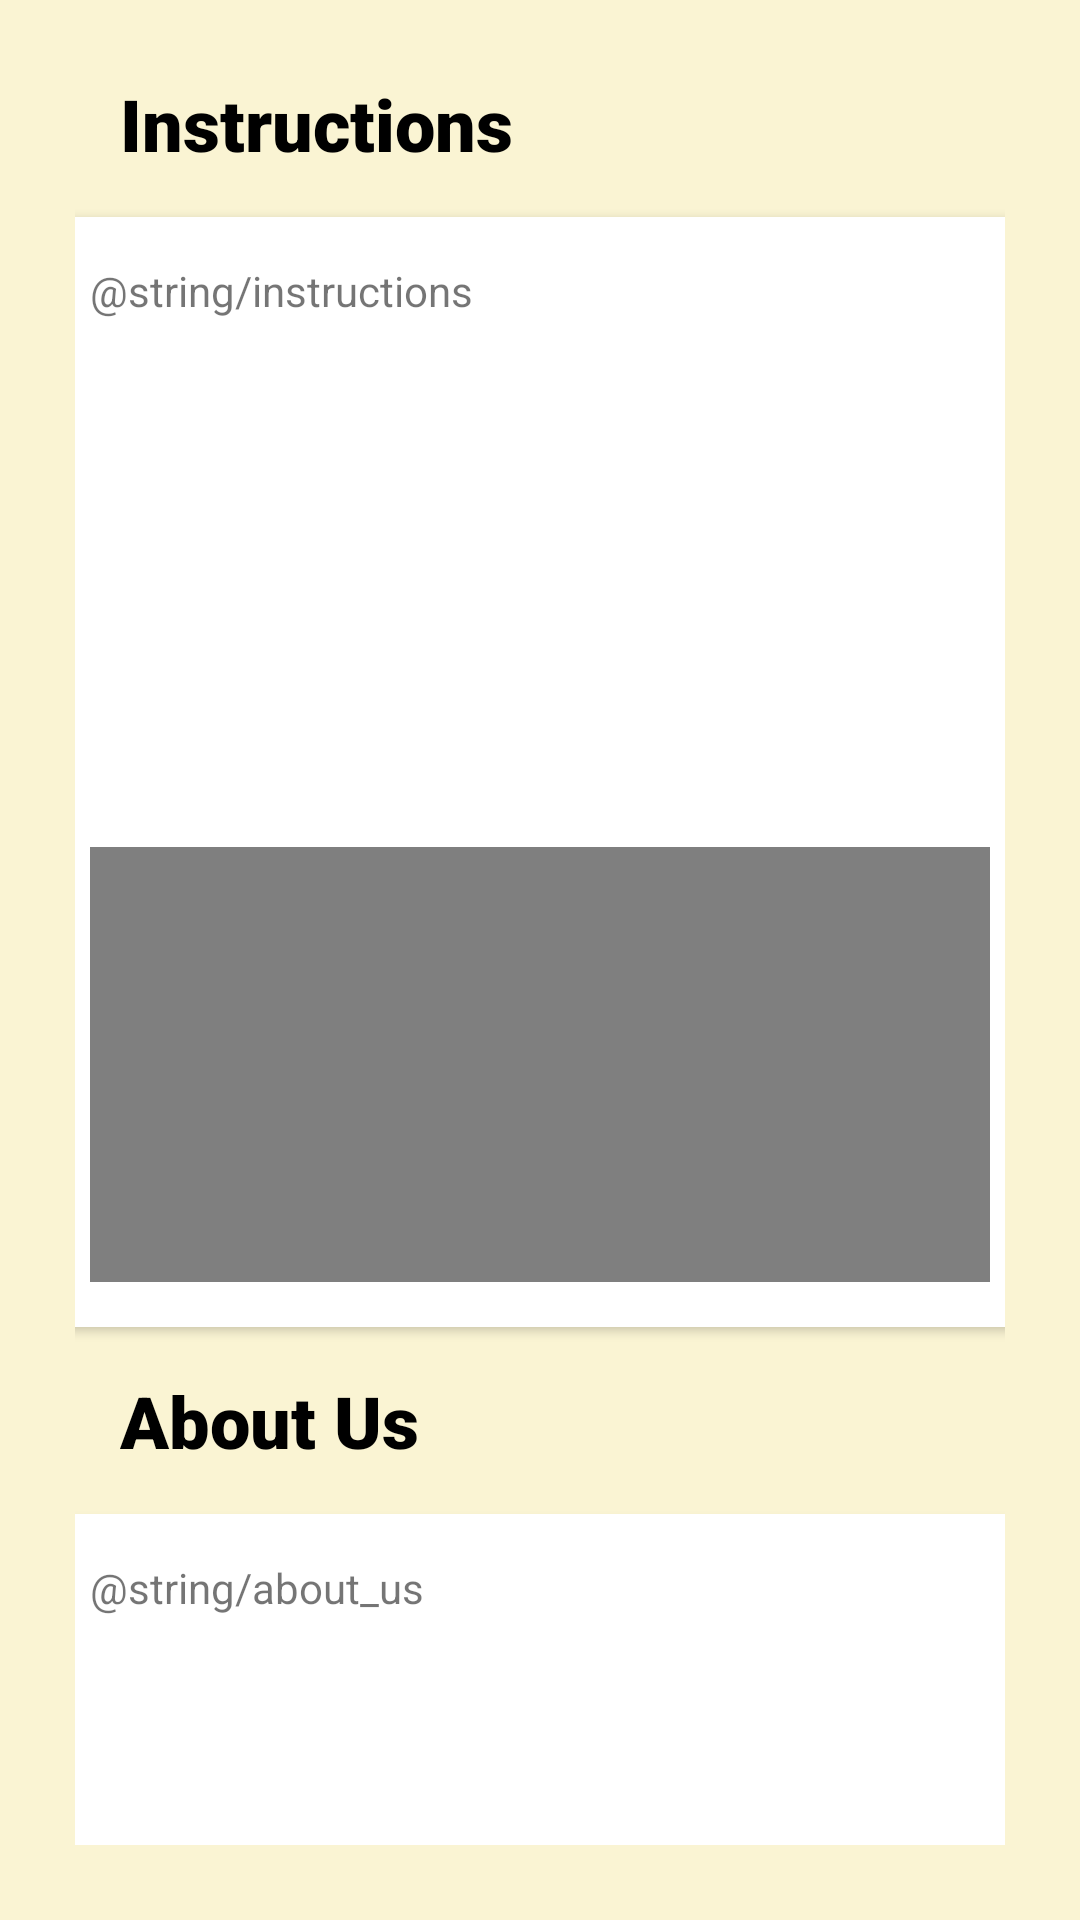

Reconstruct the res/layout file that produces this screen, plus the resources it refers to.
<!-- AndroidManifest.xml: application theme Theme.AccordianApp -->
<!-- res/layout/activity_information.xml -->
<?xml version="1.0" encoding="utf-8"?>
<androidx.constraintlayout.widget.ConstraintLayout xmlns:android="http://schemas.android.com/apk/res/android"
    xmlns:app="http://schemas.android.com/apk/res-auto"
    xmlns:tools="http://schemas.android.com/tools"
    android:layout_width="match_parent"
    android:layout_height="match_parent"
    tools:context=".InformationActivity">

    <LinearLayout
        android:layout_width="match_parent"
        android:layout_height="match_parent"
        android:background="#FAF4D3"
        android:orientation="vertical"
        android:padding="25dp">

        <TextView
            android:id="@+id/textView4"
            android:layout_width="match_parent"
            android:layout_height="wrap_content"
            android:layout_marginLeft="15dp"
            android:layout_marginRight="15dp"
            android:fontFamily="sans-serif-black"
            android:text="Instructions"
            android:textAppearance="@style/TextAppearance.AppCompat.Body1"
            android:textColor="#000000"
            android:textSize="24sp"
            android:typeface="monospace" />

        <androidx.cardview.widget.CardView
            android:id="@+id/card_view"
            android:layout_width="330dp"
            android:layout_height="370dp"
            android:layout_gravity="center"
            android:layout_marginLeft="15dp"
            android:layout_marginTop="15dp"
            android:layout_marginRight="15dp"
            android:layout_marginBottom="15dp"

            app:cardBackgroundColor="#FFFFFF"
            app:cardCornerRadius="4dp"
            app:layout_constraintEnd_toEndOf="parent"
            app:layout_constraintStart_toStartOf="parent"
            app:layout_constraintTop_toTopOf="parent">

            <TextView
                android:id="@+id/textView"
                android:layout_width="wrap_content"
                android:layout_height="188dp"
                android:layout_marginTop="15dp"
                android:layout_weight="1"
                android:paddingStart="15dp"
                android:paddingEnd="15dp"
                android:text="@string/instructions"/>

            <VideoView
                android:id="@+id/videoView"
                android:layout_width="wrap_content"
                android:layout_height="145dp"
                android:layout_margin="15dp"
                android:layout_gravity="bottom"/>

        </androidx.cardview.widget.CardView>

        <TextView
            android:id="@+id/textView5"
            android:layout_width="wrap_content"
            android:layout_height="wrap_content"
            android:layout_marginLeft="15dp"
            android:layout_marginRight="15dp"
            android:fontFamily="sans-serif-black"
            android:text="About Us"
            android:textColor="#000000"
            android:textSize="24sp" />

        <androidx.cardview.widget.CardView
            android:id="@+id/card_view1"
            android:layout_width="330dp"
            android:layout_height="362dp"
            android:layout_gravity="center"
            android:layout_marginTop="15dp"
            android:layout_marginBottom="15dp"
            app:cardBackgroundColor="#FFFFFF"
            app:cardCornerRadius="4dp"

            app:layout_constraintEnd_toEndOf="parent"
            app:layout_constraintStart_toStartOf="parent"
            app:layout_constraintTop_toTopOf="parent">

            <TextView
                android:id="@+id/textView1"
                android:layout_width="wrap_content"
                android:layout_height="334dp"
                android:layout_marginTop="15dp"
                android:layout_weight="1"
                android:paddingStart="15dp"
                android:paddingEnd="15dp"
                android:text="@string/about_us" />

        </androidx.cardview.widget.CardView>

    </LinearLayout>


</androidx.constraintlayout.widget.ConstraintLayout>
<!-- resources referenced by this layout -->
<resources>
  <style name="Theme.AccordianApp" parent="Theme.MaterialComponents.DayNight.DarkActionBar">
          
          <item name="colorPrimary">@color/purple_500</item>
          <item name="colorPrimaryVariant">@color/purple_700</item>
          <item name="colorOnPrimary">@color/white</item>
          
          <item name="colorSecondary">@color/teal_200</item>
          <item name="colorSecondaryVariant">@color/teal_700</item>
          <item name="colorOnSecondary">@color/black</item>
          
          <item name="android:statusBarColor" tools:targetApi="l">?attr/colorPrimaryVariant</item>
          
      </style>
  <color name="purple_500">#FF6200EE</color>
  <color name="purple_700">#FF3700B3</color>
  <color name="white">#FFFFFFFF</color>
  <color name="teal_200">#FF03DAC5</color>
  <color name="teal_700">#FF018786</color>
  <color name="black">#FF000000</color>
</resources>
